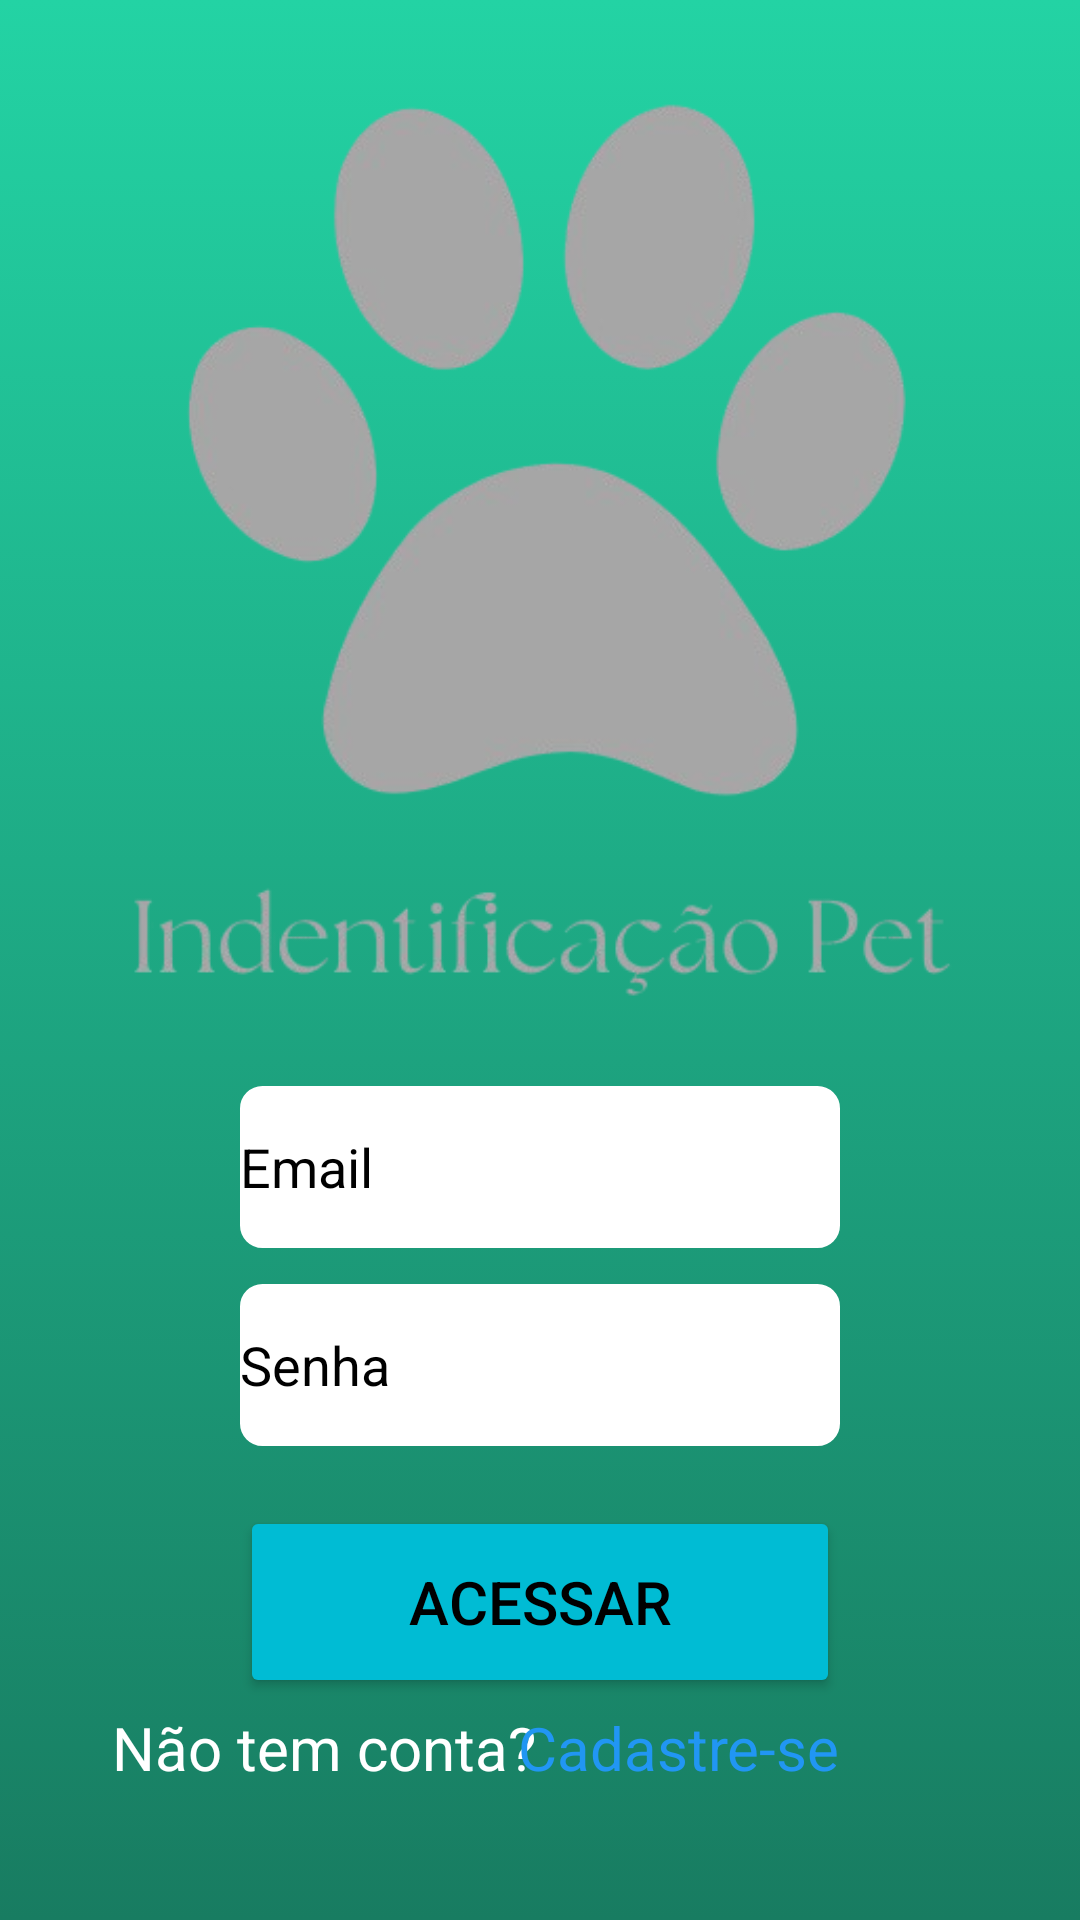

This screen was rendered from an Android layout file. Write that file and the resources it references.
<!-- AndroidManifest.xml: application theme Base.Theme.PetAPP -->
<!-- res/layout/login.xml -->
<?xml version="1.0" encoding="utf-8"?>
<androidx.constraintlayout.widget.ConstraintLayout xmlns:android="http://schemas.android.com/apk/res/android"
    xmlns:app="http://schemas.android.com/apk/res-auto"
    xmlns:tools="http://schemas.android.com/tools"
    style="@style/BACKGROUNDGRADIENT"
    android:layout_width="match_parent"
    android:layout_height="match_parent">

    <ImageView
        android:id="@+id/pets"
        android:layout_width="350dp"
        android:layout_height="350dp"
        android:src="@drawable/imagem"
        app:layout_constraintEnd_toEndOf="parent"
        app:layout_constraintStart_toStartOf="parent"
        app:layout_constraintTop_toTopOf="parent"
        tools:ignore="MissingConstraints" />

    <EditText
        android:id="@+id/email"
        style="@style/HINTCOLOR"
        android:layout_width="match_parent"
        android:layout_height="54dp"
        android:layout_marginTop="12dp"
        android:layout_marginStart="80dp"
        android:layout_marginEnd="80dp"
        android:background="@drawable/bg_edit_text"
        android:hint="@string/email"
        android:inputType="text"
        app:layout_constraintEnd_toEndOf="parent"
        app:layout_constraintHorizontal_bias="0.485"
        app:layout_constraintStart_toStartOf="parent"
        app:layout_constraintTop_toBottomOf="@+id/pets"
        tools:ignore="MissingConstraints,TextFields" />

    <EditText
        android:id="@+id/senha"
        style="@style/HINTCOLOR"
        android:layout_width="match_parent"
        android:layout_height="54dp"
        android:layout_marginTop="12dp"
        android:layout_marginStart="80dp"
        android:layout_marginEnd="80dp"
        android:background="@drawable/bg_edit_text"
        android:hint="@string/senha"
        android:inputType="textPassword"
        android:textDirection="firstStrong"
        app:layout_constraintEnd_toEndOf="parent"
        app:layout_constraintHorizontal_bias="0.495"
        app:layout_constraintStart_toStartOf="parent"
        app:layout_constraintTop_toBottomOf="@+id/email"
        tools:ignore="MissingConstraints" />

    <Button
        android:id="@+id/acessar"
        style="@style/BUTTON"
        android:layout_width="match_parent"
        android:layout_height="64dp"
        android:layout_marginTop="20dp"
        android:layout_marginStart="80dp"
        android:layout_marginEnd="80dp"
        android:backgroundTint="#00BCD4"
        android:text="@string/acessar"
        android:textSize="20sp"
        app:layout_constraintEnd_toEndOf="parent"
        app:layout_constraintHorizontal_bias="0.495"
        app:layout_constraintStart_toStartOf="parent"
        app:layout_constraintTop_toBottomOf="@+id/senha"
        tools:ignore="MissingConstraints" />

    <TextView
        android:id="@+id/texto"
        style="@style/TEXTLINEAR"
        android:layout_width="wrap_content"
        android:layout_height="wrap_content"
        android:text="@string/texto_crie_conta"
        android:textSize="20sp"
        android:layout_marginStart="80dp"
        app:layout_constraintBottom_toBottomOf="parent"
        app:layout_constraintEnd_toStartOf="@+id/crie_conta"
        app:layout_constraintHorizontal_bias="0.879"
        app:layout_constraintStart_toStartOf="parent"
        app:layout_constraintTop_toBottomOf="@+id/acessar"
        app:layout_constraintVertical_bias="0.065"
        tools:ignore="MissingConstraints" />

    <TextView
        android:id="@+id/crie_conta"
        style="@style/LINK"
        android:layout_width="wrap_content"
        android:layout_height="wrap_content"
        android:text="@string/cadastre_se"
        android:textSize="20sp"
        android:layout_marginEnd="20dp"
        app:layout_constraintBottom_toBottomOf="parent"
        app:layout_constraintEnd_toEndOf="parent"
        app:layout_constraintHorizontal_bias="0.742"
        app:layout_constraintStart_toStartOf="parent"
        app:layout_constraintTop_toBottomOf="@+id/acessar"
        app:layout_constraintVertical_bias="0.065"
        tools:ignore="MissingConstraints" />

</androidx.constraintlayout.widget.ConstraintLayout>
<!-- resources referenced by this layout -->
<resources>
  <!-- drawable bg_edit_text (drawable) -->
  <?xml version="1.0" encoding="utf-8"?>
  <selector xmlns:android="http://schemas.android.com/apk/res/android">
  
      <item>
  
          <shape xmlns:android="http://schemas.android.com/apk/res/android" android:shape="rectangle">
              <stroke android:width="5dp" />
              <corners android:radius="5dp" />
          </shape>
  
      </item>
  
  </selector>
  <!-- drawable imagem: png bitmap (drawable, 71124 bytes) -->
  <string name="acessar">Acessar</string>
  <string name="cadastre_se">Cadastre-se</string>
  <string name="email">Email</string>
  <string name="senha">Senha</string>
  <string name="texto_crie_conta">Não tem conta?</string>
  <style name="BACKGROUNDGRADIENT">
          <item name="android:background">@drawable/gradient_toolbar_dark</item>
      </style>
  <style name="BUTTON">
          <item name="android:backgroundTint">@color/my_dark_primary</item>
          <item name="android:textColor">@color/black</item>
      </style>
  <style name="HINTCOLOR">
          <item name="android:backgroundTint">@color/white</item>
          <item name="android:textColorHint">@color/black</item>
          <item name="android:textColor">@color/black</item>
          <item name="android:itemTextAppearance">@color/black</item>
      </style>
  <style name="LINK">
          <item name="android:textColor">#2196F3</item>
      </style>
  <style name="TEXTLINEAR">
          <item name="android:textColor">@color/white</item>
      </style>
  <style name="Base.Theme.PetAPP" parent="Theme.Material3.DayNight.NoActionBar">
          
           <item name="colorPrimary">@color/my_light_primary</item>
      </style>
  <!-- drawable gradient_toolbar_dark (drawable) -->
  <?xml version="1.0" encoding="utf-8"?>
  <selector xmlns:android="http://schemas.android.com/apk/res/android">
      <item>
          <shape>
              <gradient
                  android:startColor="@color/my_light_primary"
                  android:endColor="@color/my_dark_primary"
                  android:angle="270" />
          </shape>
      </item>
  </selector>
  <color name="my_dark_primary">#187C61</color>
  <color name="black">#FF000000</color>
  <color name="white">#FFFFFFFF</color>
  <color name="my_light_primary">#23d3a4</color>
</resources>
